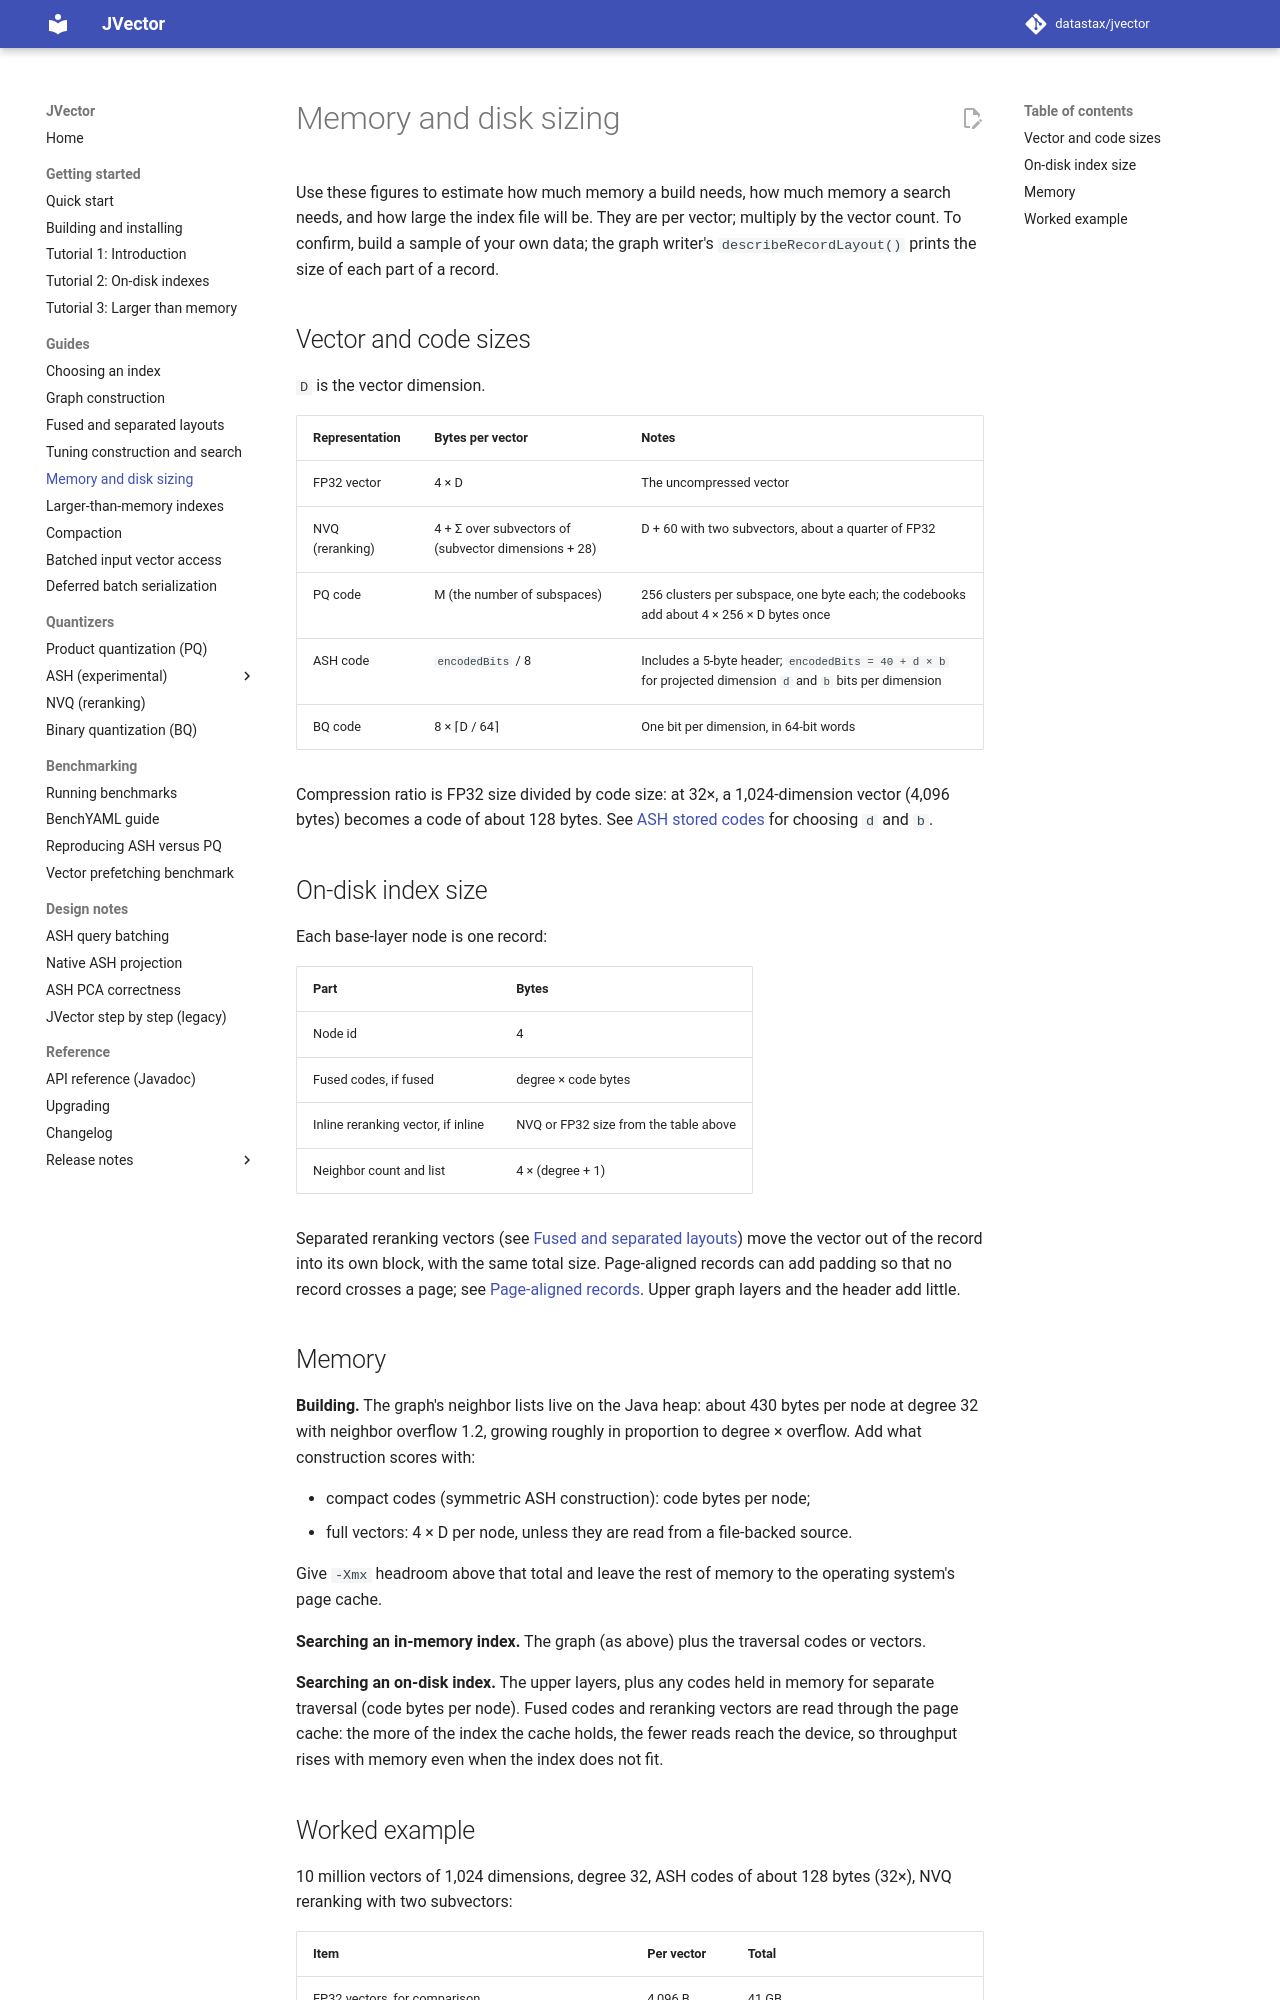

repository: datastax/jvector · page: 4.1/sizing/index.html · generator: mkdocs

# Memory and disk sizing

Use these figures to estimate how much memory a build needs, how much memory a search needs, and
how large the index file will be. They are per vector; multiply by the vector count. To confirm,
build a sample of your own data; the graph writer's `describeRecordLayout()` prints the size of
each part of a record.

## Vector and code sizes

`D` is the vector dimension.

| Representation | Bytes per vector | Notes |
| --- | --- | --- |
| FP32 vector | 4 × D | The uncompressed vector |
| NVQ (reranking) | 4 + Σ over subvectors of (subvector dimensions + 28) | D + 60 with two subvectors, about a quarter of FP32 |
| PQ code | M (the number of subspaces) | 256 clusters per subspace, one byte each; the codebooks add about 4 × 256 × D bytes once |
| ASH code | `encodedBits` / 8 | Includes a 5-byte header; `encodedBits = 40 + d × b` for projected dimension `d` and `b` bits per dimension |
| BQ code | 8 × ⌈D / 64⌉ | One bit per dimension, in 64-bit words |

Compression ratio is FP32 size divided by code size: at 32×, a 1,024-dimension vector
(4,096 bytes) becomes a code of about 128 bytes. See
[ASH stored codes](ash-configuration.md#stored-codes-and-training) for choosing `d` and `b`.

## On-disk index size

Each base-layer node is one record:

| Part | Bytes |
| --- | --- |
| Node id | 4 |
| Fused codes, if fused | degree × code bytes |
| Inline reranking vector, if inline | NVQ or FP32 size from the table above |
| Neighbor count and list | 4 × (degree + 1) |

Separated reranking vectors (see [Fused and separated layouts](fused-and-separated.md)) move the
vector out of the record into its own block, with the same total size. Page-aligned records can
add padding so that no record crosses a page; see
[Page-aligned records](larger-than-memory-indexes.md#page-aligned-records). Upper graph layers and
the header add little.

## Memory

**Building.** The graph's neighbor lists live on the Java heap: about 430 bytes per node at degree
32 with neighbor overflow 1.2, growing roughly in proportion to degree × overflow. Add what
construction scores with:

- compact codes (symmetric ASH construction): code bytes per node;
- full vectors: 4 × D per node, unless they are read from a file-backed source.

Give `-Xmx` headroom above that total and leave the rest of memory to the operating system's page
cache.

**Searching an in-memory index.** The graph (as above) plus the traversal codes or vectors.

**Searching an on-disk index.** The upper layers, plus any codes held in memory for separate
traversal (code bytes per node). Fused codes and reranking vectors are read through the page
cache: the more of the index the cache holds, the fewer reads reach the device, so throughput
rises with memory even when the index does not fit.
